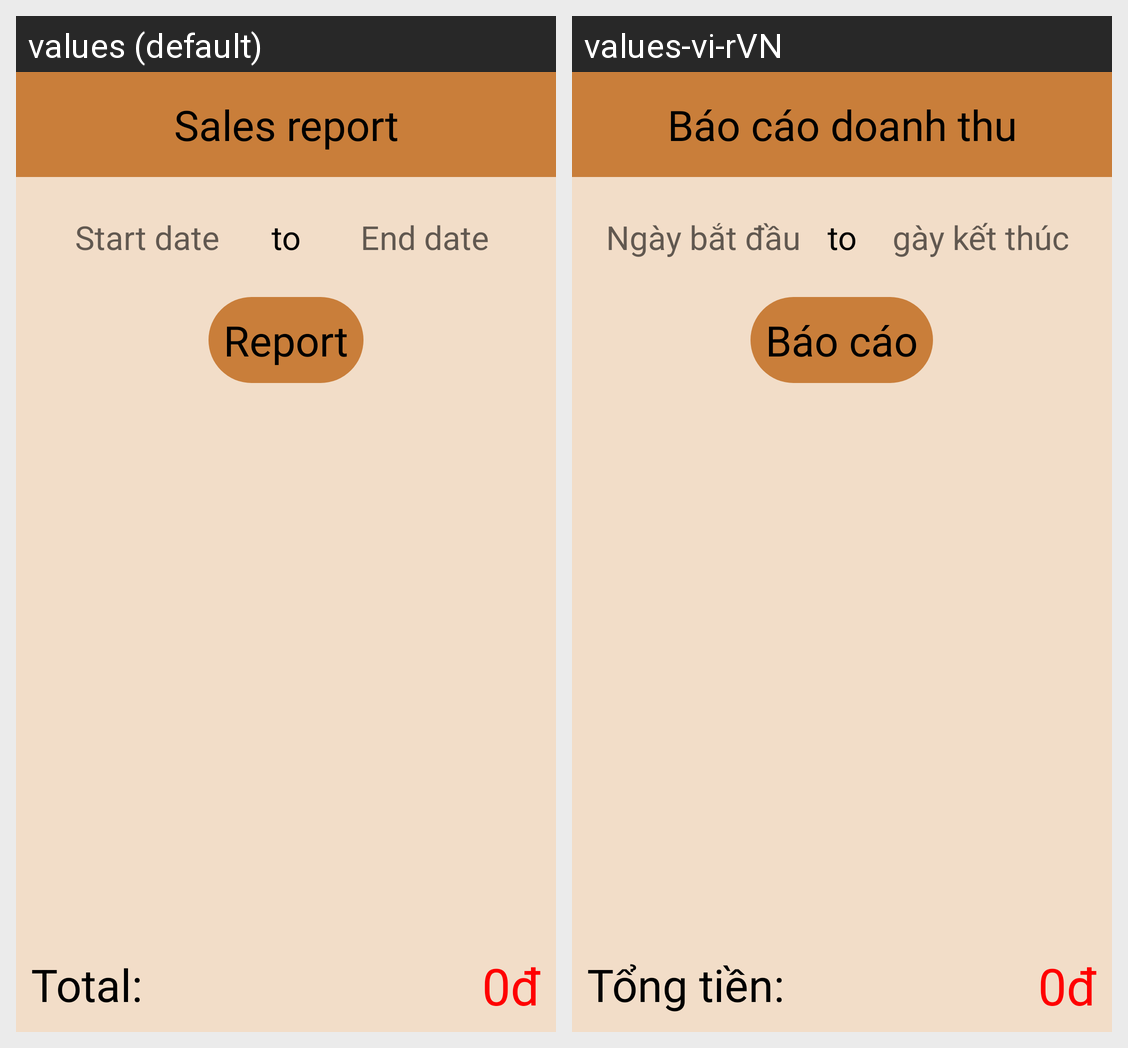

Locale-by-locale string values for the Android screen shown in this grid:
Android screen res/layout/activity_bao_cao_doanh_thu.xml rendered under 2 locales, left to right: values (default), values-vi-rVN. Device: Nexus 5 (rendered at 1080×1920; each locale shown at half size, 540×960, under a caption strip naming it); theme Theme.AppCompat.Light.NoActionBar.
Strings drawn on this screen, with the default value and each locale's value (text and hints the layout hard-codes, and strings that could not be matched under every locale, appear in the picture but are not listed):

sale_report
  values: Sales report
  values-vi-rVN: Báo cáo doanh thu

start_date
  values: Start date
  values-vi-rVN: Ngày bắt đầu

end_date
  values: End date
  values-vi-rVN: gày kết thúc

report
  values: Report
  values-vi-rVN: Báo cáo

total
  values: Total:
  values-vi-rVN: Tổng tiền:
